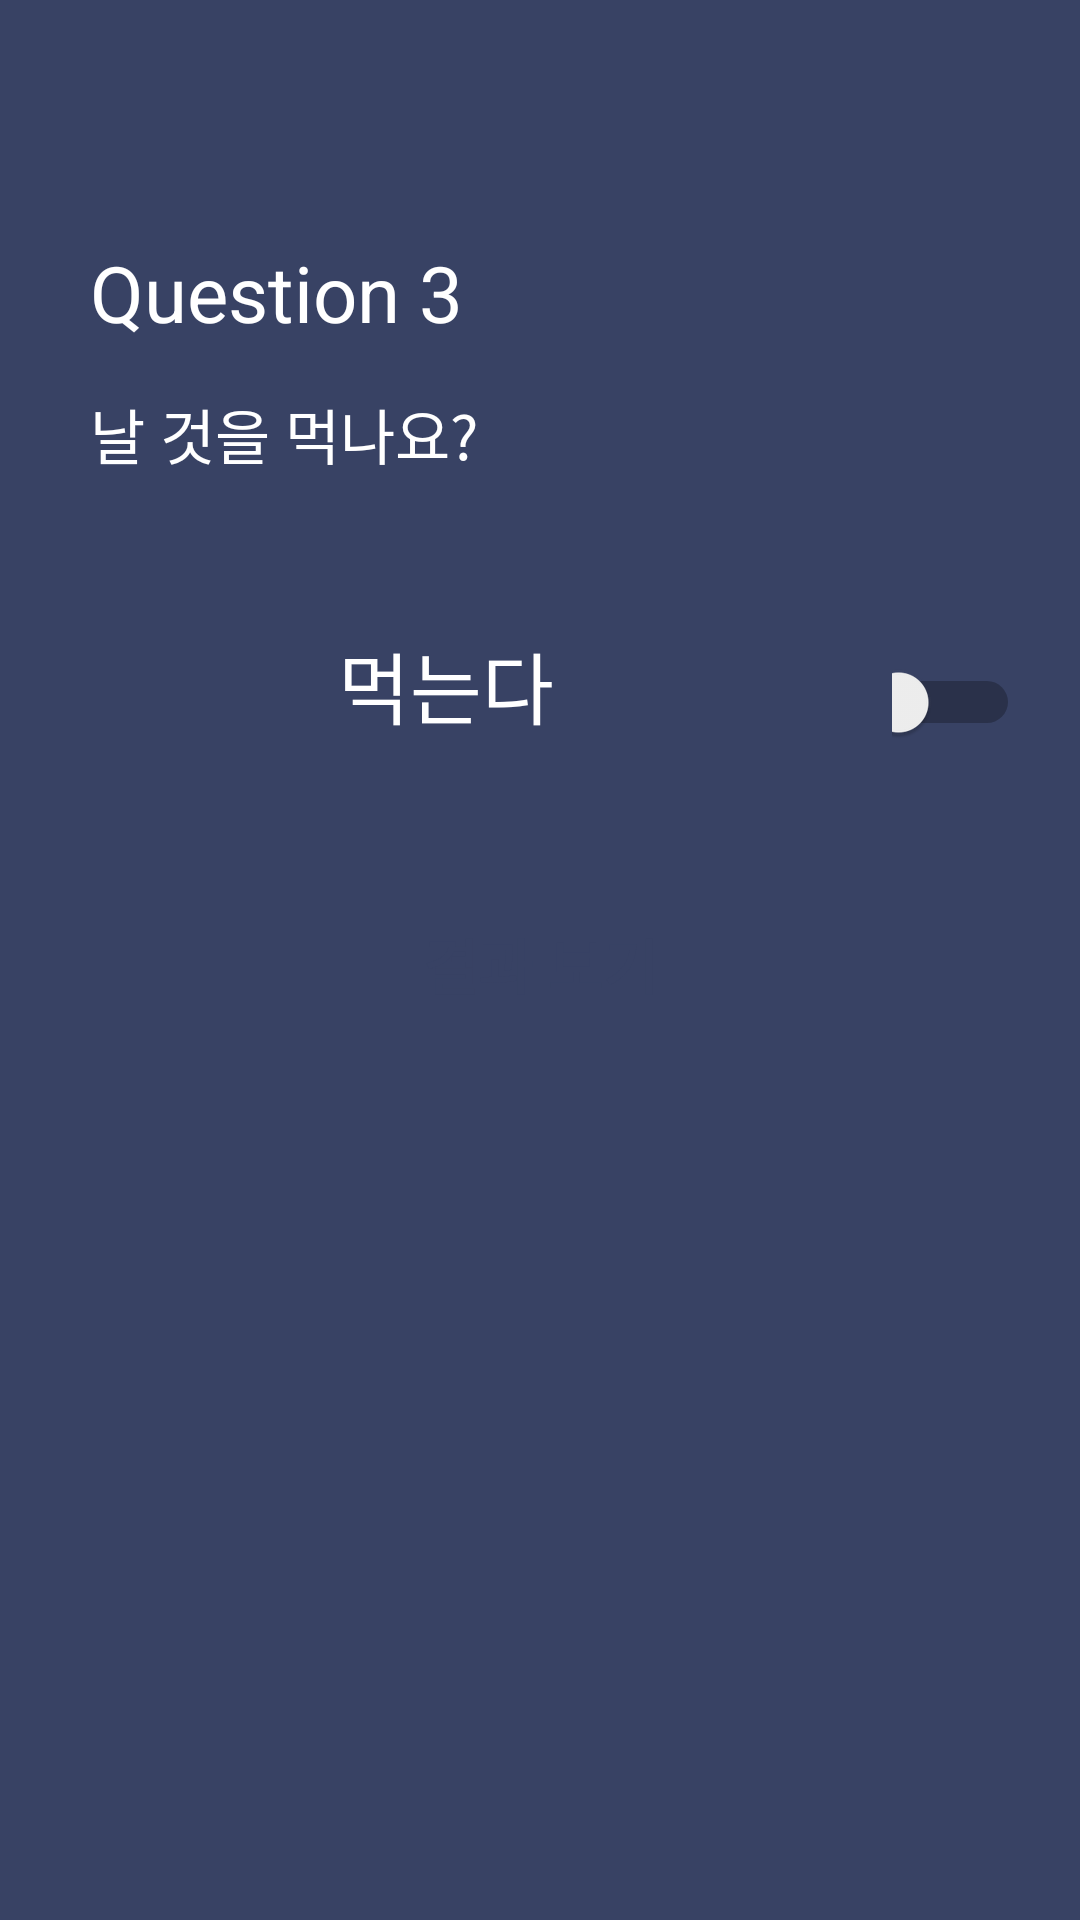

Android layout source for this screen:
<!-- AndroidManifest.xml: application theme Theme.LoginPagePHPTest -->
<!-- res/layout/activity_quiz_fresh.xml -->
<?xml version="1.0" encoding="utf-8"?>
<androidx.constraintlayout.widget.ConstraintLayout xmlns:android="http://schemas.android.com/apk/res/android"
    xmlns:app="http://schemas.android.com/apk/res-auto"
    xmlns:tools="http://schemas.android.com/tools"
    android:layout_width="match_parent"
    android:layout_height="match_parent"
    android:background="#384264"
    tools:context=".functionpage.QuizFresh">

    <LinearLayout
        android:id="@+id/qnumText"
        android:layout_width="match_parent"
        android:layout_height="wrap_content"
        android:orientation="vertical"
        app:layout_constraintTop_toTopOf="parent"
        >

        <TextView
            android:id="@+id/question_num"
            android:layout_width="wrap_content"
            android:layout_height="wrap_content"
            android:text="Question 3"
            android:textColor="#fff"
            android:textSize="26sp"
            android:layout_marginTop="80dp"
            android:layout_marginStart="30dp"
            />

        <TextView
            android:id="@+id/qestion_name"
            android:layout_width="wrap_content"
            android:layout_height="wrap_content"
            android:text="날 것을 먹나요?"
            android:textColor="#fff"
            android:textSize="20sp"
            android:layout_marginTop="15dp"
            android:layout_marginStart="30dp"
            />

        <LinearLayout
            android:id="@+id/freshLayout"
            android:layout_width="match_parent"
            android:layout_height="wrap_content"

            android:layout_marginTop="50dp"
            android:orientation="horizontal"
            >

            <TextView
                android:layout_width="0dp"
                android:layout_height="wrap_content"
                android:text="먹는다"
                android:textColor="#fff"
                android:textSize="26sp"
                android:layout_weight="7"
                android:gravity="center_horizontal"
                />

            <Switch
                android:id="@+id/freshSwitch"
                android:layout_width="0dp"
                android:layout_height="wrap_content"
                android:layout_weight="1"
                android:layout_marginRight="20dp"
                />

        </LinearLayout>

    </LinearLayout>

    <androidx.appcompat.widget.AppCompatButton
        android:id="@+id/setBtn"
        android:layout_width="150dp"
        android:layout_height="wrap_content"
        app:layout_constraintTop_toBottomOf="@id/qnumText"
        app:layout_constraintStart_toStartOf="parent"
        app:layout_constraintEnd_toEndOf="parent"
        android:background="@drawable/squareradius"
        android:backgroundTint="#fdfdfd"
        android:layout_marginTop="50dp"
        android:text="결과 보기"
        android:textColor="#384264"
        android:textStyle="bold"
        android:textSize="20sp"
        />

</androidx.constraintlayout.widget.ConstraintLayout>
<!-- resources referenced by this layout -->
<resources>
  <style name="Theme.LoginPagePHPTest" parent="Theme.MaterialComponents.DayNight.NoActionBar">
          <item name="windowNoTitle">true</item>
          
          <item name="colorPrimary">#384264</item>
          <item name="colorPrimaryVariant">@color/purple_700</item>
          <item name="colorOnPrimary">@color/white</item>
          
          <item name="colorSecondary">@color/teal_200</item>
          <item name="colorSecondaryVariant">@color/teal_700</item>
          <item name="colorOnSecondary">@color/black</item>
          
          <item name="android:statusBarColor">?attr/colorPrimaryVariant</item>
          
      </style>
  <color name="purple_700">#FF3700B3</color>
  <color name="white">#FFFFFFFF</color>
  <color name="teal_200">#FF03DAC5</color>
  <color name="teal_700">#FF018786</color>
  <color name="black">#FF000000</color>
</resources>
